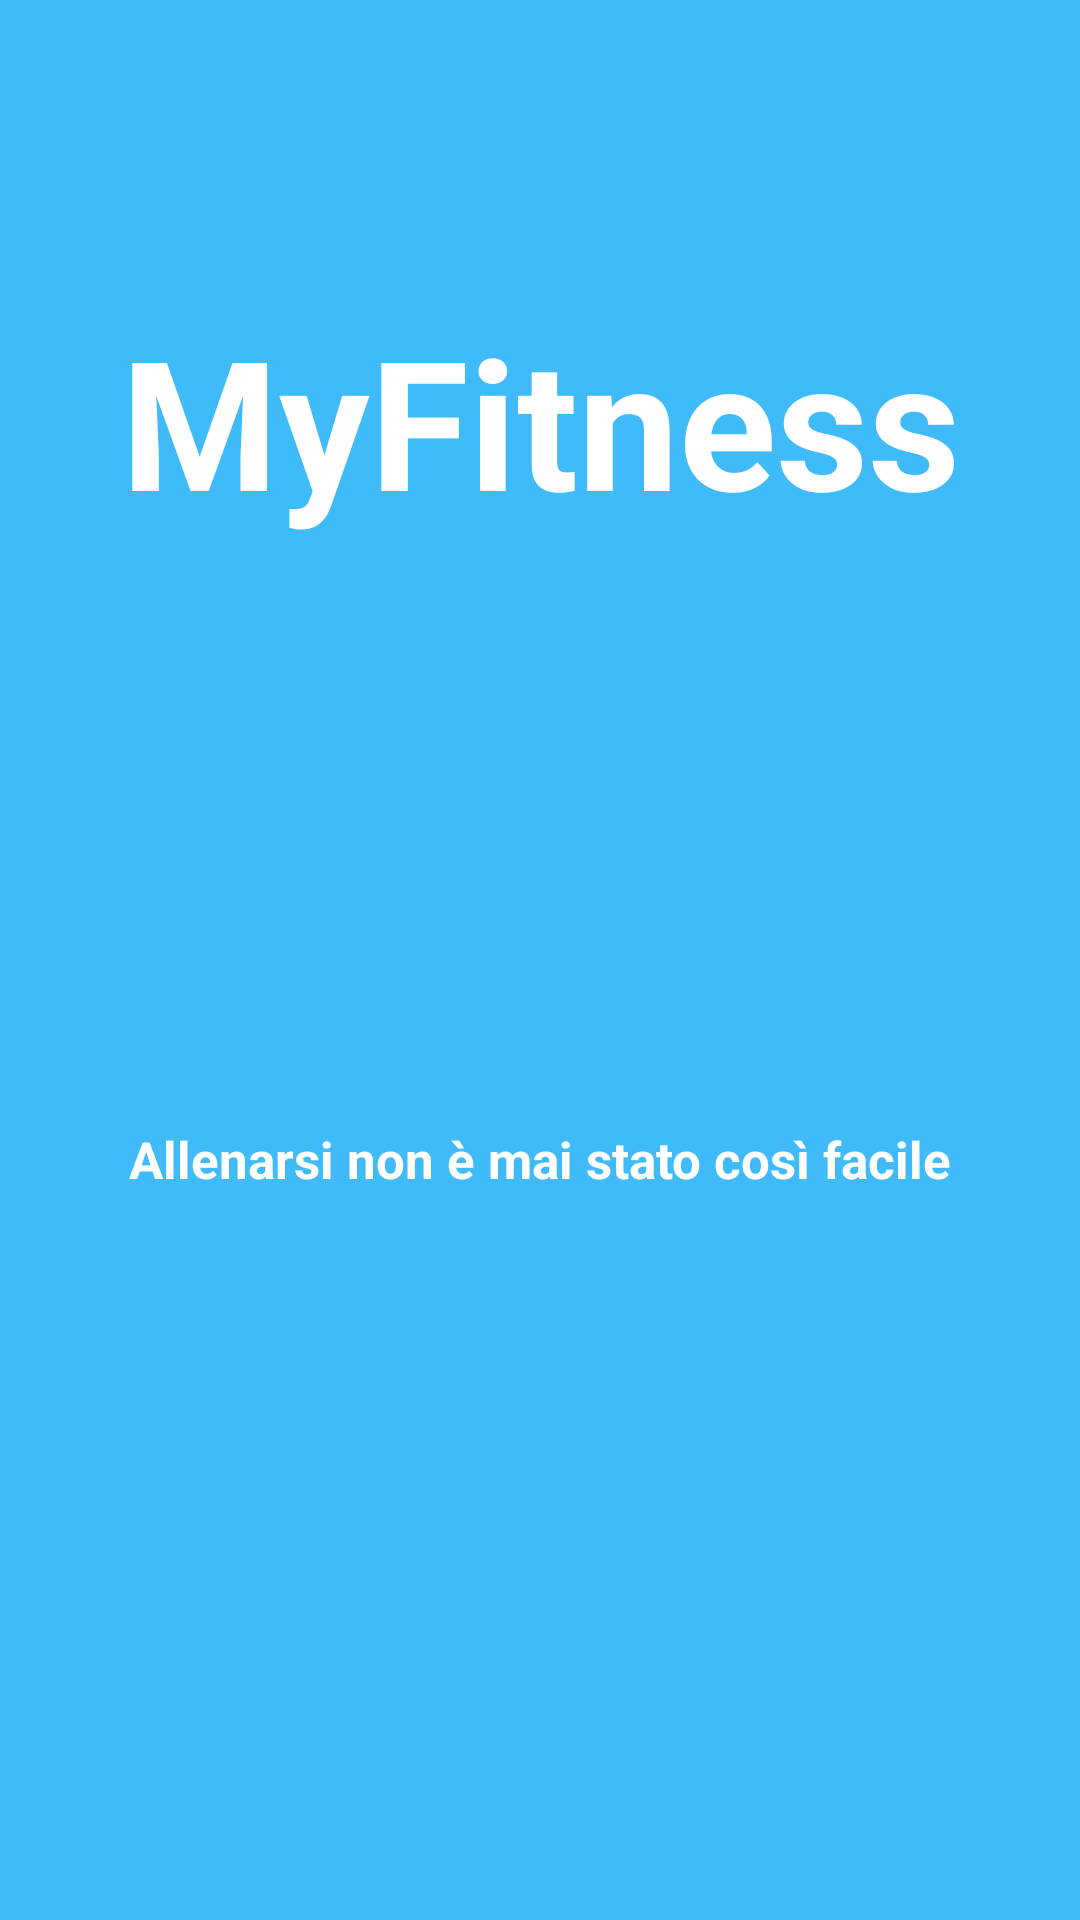

Android layout source for this screen:
<!-- AndroidManifest.xml: activity theme Theme.AppCompat.Light.NoActionBar.FullScreen -->
<!-- res/layout/activity_splash_screen.xml -->
<?xml version="1.0" encoding="utf-8"?>
<androidx.constraintlayout.widget.ConstraintLayout xmlns:android="http://schemas.android.com/apk/res/android"
        xmlns:app="http://schemas.android.com/apk/res-auto"
        xmlns:tools="http://schemas.android.com/tools"
        android:layout_width="match_parent"
        android:layout_height="match_parent"
        tools:context=".view.activities.SplashScreenActivity"
        android:background="@color/colorPrimary">

    <TextView
            android:id="@+id/splsh_textView"
            android:layout_marginTop="100dp"
            android:text="MyFitness"
            android:textSize="60sp"
            android:textAlignment="center"
            android:textColor="@color/white"
            android:textStyle="bold"
            android:layout_width="match_parent"
            android:layout_height="wrap_content"
            app:layout_constraintTop_toTopOf="parent" />



    <ImageView
            android:id="@+id/splash_gif"
            app:layout_constraintTop_toTopOf="parent"
            app:layout_constraintBottom_toBottomOf="parent"
            android:layout_width="match_parent"
            android:layout_height="wrap_content"/>

    <TextView
            android:id="@+id/subTitle_textView"
            app:layout_constraintTop_toBottomOf="@id/splash_gif"
            android:layout_marginTop="@dimen/spacing_xxxlarge"
            android:layout_width="match_parent"
            android:layout_height="wrap_content"
            android:text="Allenarsi non è mai stato così facile"
            android:textAlignment="center"
            android:textColor="@color/white"
            android:textStyle="bold"
            android:textSize="@dimen/text_medium"
            />


</androidx.constraintlayout.widget.ConstraintLayout>
<!-- resources referenced by this layout -->
<resources>
  <color name="colorPrimary">#3FBBFA</color>
  <color name="white"> #FFFFFF</color>
  <dimen name="spacing_xxxlarge">55dp</dimen>
  <dimen name="text_medium">17sp</dimen>
  <style name="Theme.AppCompat.Light.NoActionBar.FullScreen" parent="@style/Theme.AppCompat.Light.NoActionBar">
          <item name="android:windowNoTitle">true</item>
          <item name="android:windowActionBar">false</item>
          <item name="android:windowFullscreen">true</item>
          <item name="android:windowContentOverlay">@null</item>
      </style>
</resources>
